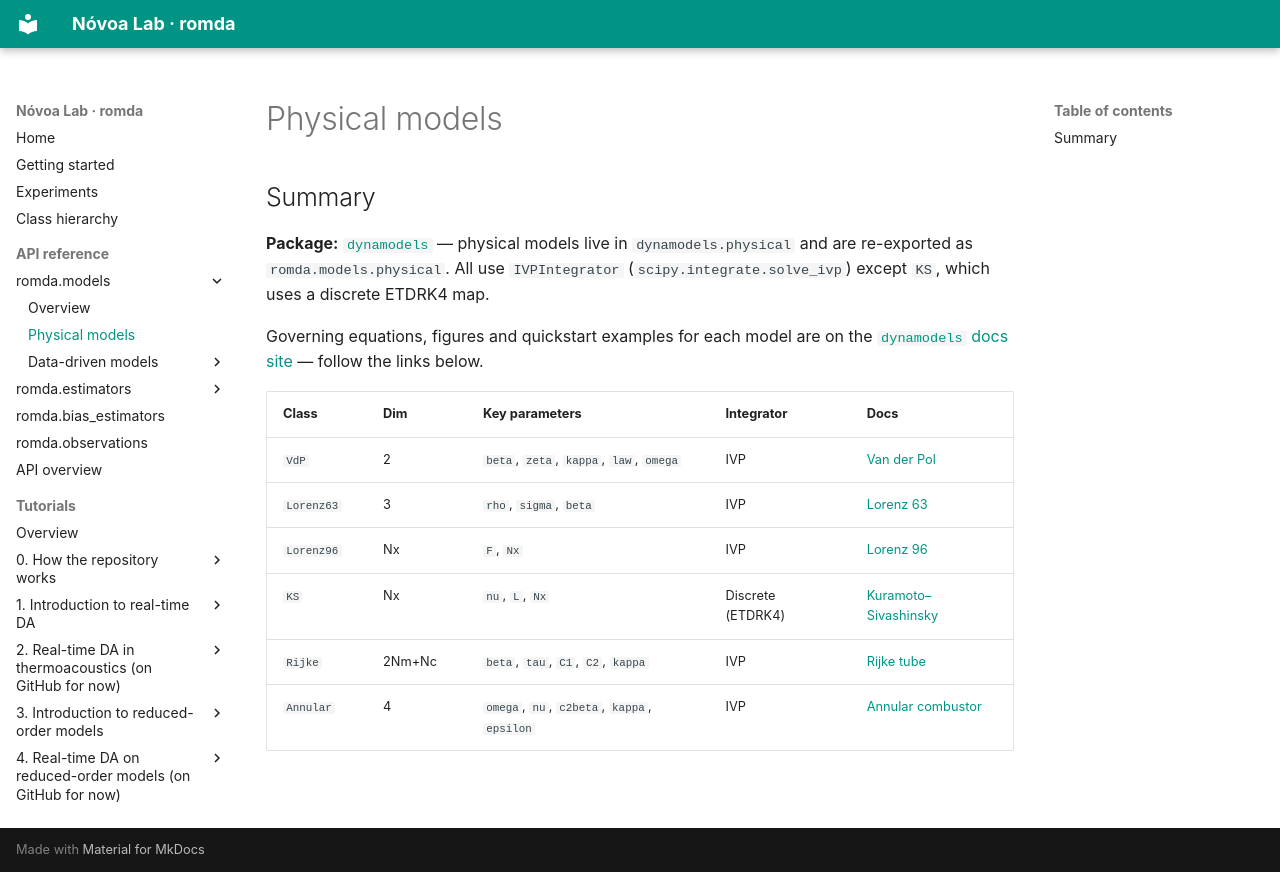

repository: andreanovoa/real-time-bias-aware-DA · page: api/models_physical/index.html · generator: mkdocs

# Physical models

## Summary

**Package:** [`dynamodels`](https://github.com/andreanovoa/dynamodels) — physical models live in
`dynamodels.physical` and are re-exported as `romda.models.physical`. All use `IVPIntegrator`
(`scipy.integrate.solve_ivp`) except `KS`, which uses a discrete ETDRK4 map.

Governing equations, figures and quickstart examples for each model are on the
[`dynamodels` docs site](https://andreanovoa.github.io/dynamodels/) — follow the links below.

| Class | Dim | Key parameters | Integrator | Docs |
|---|---|---|---|---|
| `VdP` | 2 | `beta`, `zeta`, `kappa`, `law`, `omega` | IVP | [Van der Pol](https://andreanovoa.github.io/dynamodels/models/van_der_pol/) |
| `Lorenz63` | 3 | `rho`, `sigma`, `beta` | IVP | [Lorenz 63](https://andreanovoa.github.io/dynamodels/models/lorenz63/) |
| `Lorenz96` | Nx | `F`, `Nx` | IVP | [Lorenz 96](https://andreanovoa.github.io/dynamodels/models/lorenz96/) |
| `KS` | Nx | `nu`, `L`, `Nx` | Discrete (ETDRK4) | [Kuramoto–Sivashinsky](https://andreanovoa.github.io/dynamodels/models/ks/) |
| `Rijke` | 2Nm+Nc | `beta`, `tau`, `C1`, `C2`, `kappa` | IVP | [Rijke tube](https://andreanovoa.github.io/dynamodels/models/rijke/) |
| `Annular` | 4 | `omega`, `nu`, `c2beta`, `kappa`, `epsilon` | IVP | [Annular combustor](https://andreanovoa.github.io/dynamodels/models/annular/) |
